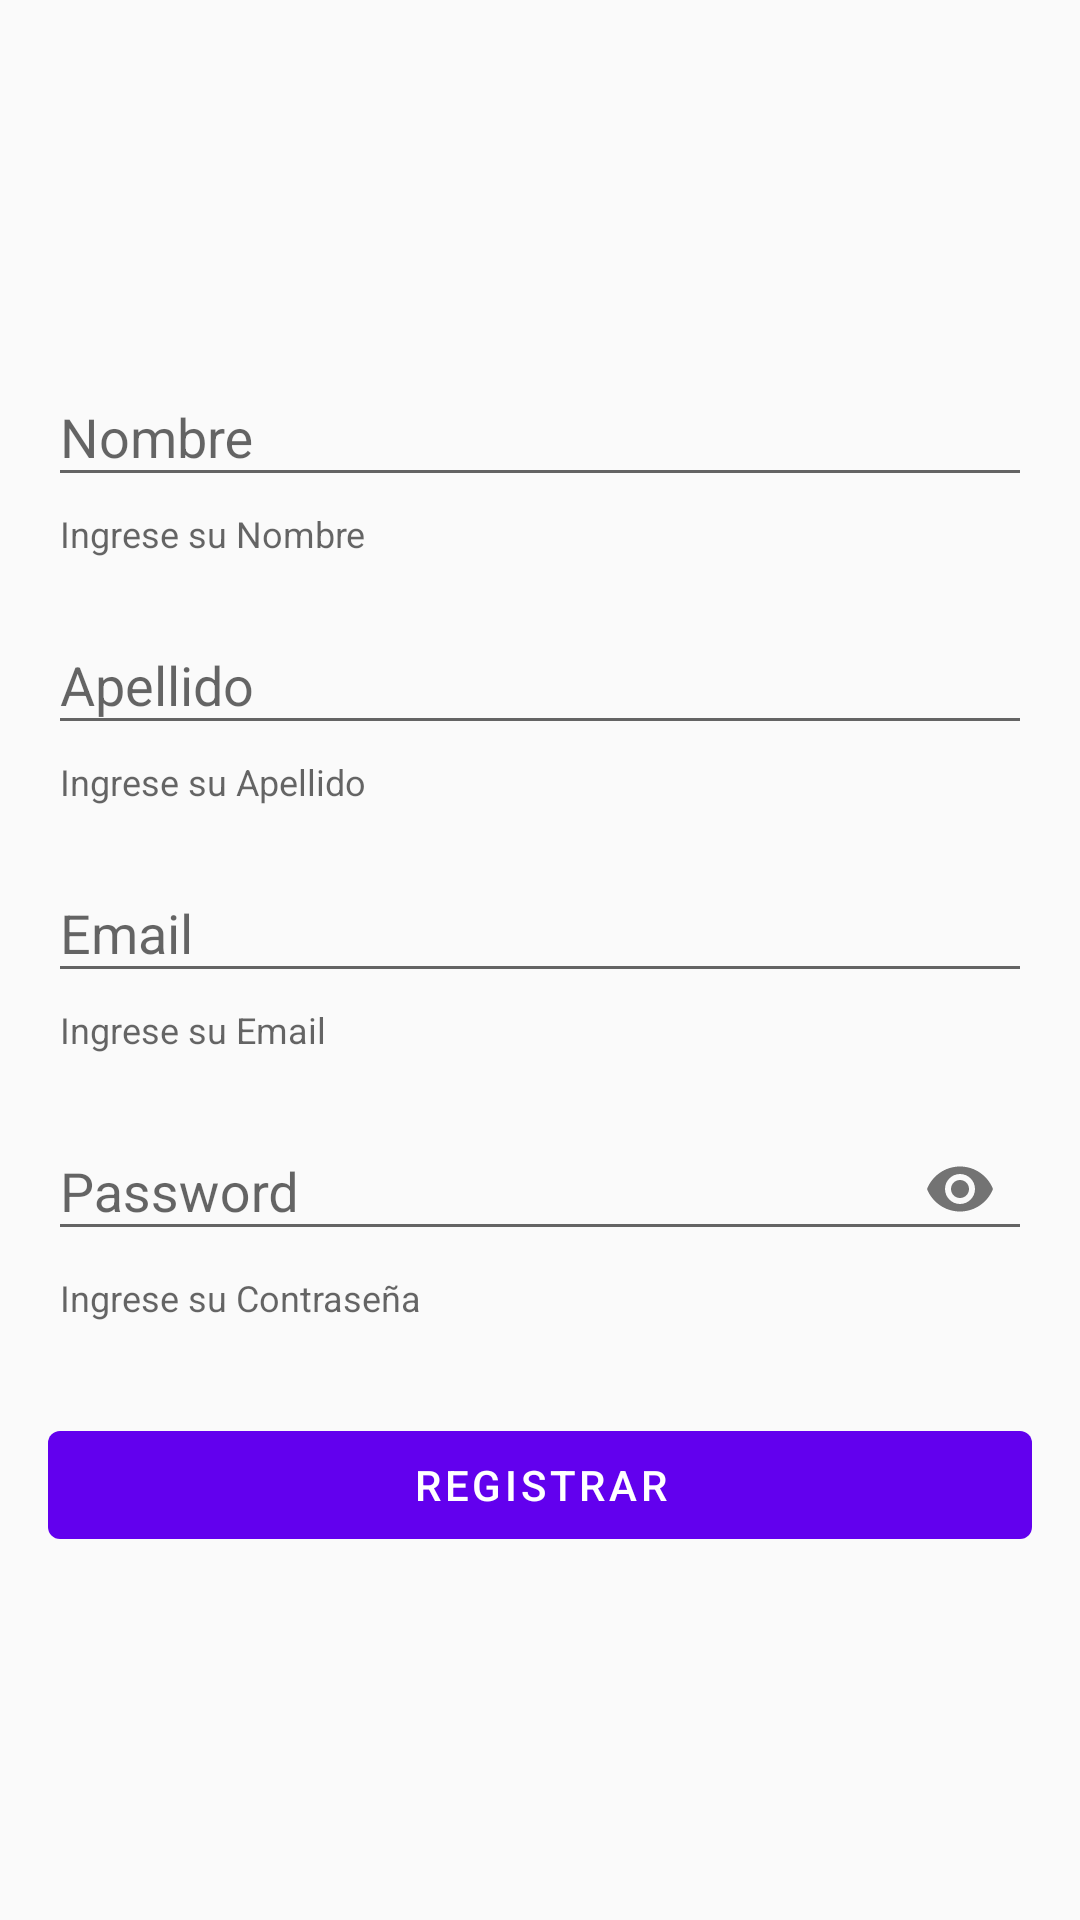

The Android layout XML behind this screen, and the referenced resources:
<!-- AndroidManifest.xml: application theme AppTheme -->
<!-- res/layout/activity_register.xml -->
<?xml version="1.0" encoding="utf-8"?>
<androidx.constraintlayout.widget.ConstraintLayout xmlns:android="http://schemas.android.com/apk/res/android"
    xmlns:app="http://schemas.android.com/apk/res-auto"
    xmlns:tools="http://schemas.android.com/tools"
    android:layout_width="match_parent"
    android:layout_height="match_parent"
    android:paddingHorizontal="16dp"
    tools:context=".ui.security.register.RegisterActivity">

    <com.google.android.material.textfield.TextInputLayout
        android:id="@+id/textInputLayoutName"
        style="Widget.MaterialComponents.TextInputLayout.FilledBox.Dense"
        android:layout_width="0dp"
        android:layout_height="wrap_content"
        android:hint="Nombre"
        app:endIconMode="clear_text"
        app:helperText="Ingrese su Nombre"
        app:helperTextEnabled="true"
        app:layout_constraintBottom_toBottomOf="parent"
        app:layout_constraintEnd_toEndOf="parent"
        app:layout_constraintStart_toStartOf="parent"
        app:layout_constraintTop_toTopOf="parent"
        app:layout_constraintVertical_bias="0.2">

        <com.google.android.material.textfield.TextInputEditText
            android:id="@+id/textInputEditTextName"
            android:layout_width="match_parent"
            android:layout_height="wrap_content"
            android:imeOptions="actionNext"
            android:inputType="textPersonName" />
    </com.google.android.material.textfield.TextInputLayout>

    <com.google.android.material.textfield.TextInputLayout
        android:id="@+id/textInputLayoutLastName"
        style="Widget.MaterialComponents.TextInputLayout.FilledBox.Dense"
        android:layout_width="0dp"
        android:layout_height="wrap_content"
        android:layout_marginTop="10dp"
        android:hint="Apellido"
        app:endIconMode="clear_text"
        app:helperText="Ingrese su Apellido"
        app:helperTextEnabled="true"
        app:layout_constraintEnd_toEndOf="parent"
        app:layout_constraintStart_toStartOf="parent"
        app:layout_constraintTop_toBottomOf="@id/textInputLayoutName">

        <com.google.android.material.textfield.TextInputEditText
            android:id="@+id/textInputEditTextLastName"
            android:layout_width="match_parent"
            android:layout_height="wrap_content"
            android:imeOptions="actionNext"
            android:inputType="textPersonName" />
    </com.google.android.material.textfield.TextInputLayout>

    <com.google.android.material.textfield.TextInputLayout
        android:id="@+id/textInputLayoutEmail"
        style="Widget.MaterialComponents.TextInputLayout.FilledBox.Dense"
        android:layout_width="0dp"
        android:layout_height="wrap_content"
        android:layout_marginTop="10dp"
        android:hint="Email"
        app:endIconMode="clear_text"
        app:helperText="Ingrese su Email"
        app:helperTextEnabled="true"
        app:layout_constraintEnd_toEndOf="parent"
        app:layout_constraintStart_toStartOf="parent"
        app:layout_constraintTop_toBottomOf="@id/textInputLayoutLastName"
        app:layout_constraintVertical_bias="0.6">

        <com.google.android.material.textfield.TextInputEditText
            android:id="@+id/textInputEditEmail"
            android:layout_width="match_parent"
            android:layout_height="wrap_content"
            android:imeOptions="actionNext"
            android:inputType="textEmailAddress" />
    </com.google.android.material.textfield.TextInputLayout>

    <com.google.android.material.textfield.TextInputLayout
        android:id="@+id/textInputLayoutPassword"
        style="Widget.MaterialComponents.TextInputLayout.FilledBox.Dense"
        android:layout_width="0dp"
        android:layout_height="wrap_content"
        android:layout_marginTop="10dp"
        android:hint="Password"
        app:endIconMode="password_toggle"
        app:helperText="Ingrese su Contraseña"
        app:helperTextEnabled="true"
        app:layout_constraintEnd_toEndOf="parent"
        app:layout_constraintStart_toStartOf="parent"
        app:layout_constraintTop_toBottomOf="@id/textInputLayoutEmail">

        <com.google.android.material.textfield.TextInputEditText
            android:id="@+id/textInputEditPassword"
            android:layout_width="match_parent"
            android:layout_height="wrap_content"
            android:imeOptions="actionSearch"
            android:inputType="textPassword" />
    </com.google.android.material.textfield.TextInputLayout>

    <ProgressBar
        android:id="@+id/progressBarRegister"
        android:layout_width="wrap_content"
        android:layout_height="wrap_content"
        android:layout_marginTop="10dp"
        android:visibility="gone"
        app:layout_constraintEnd_toEndOf="parent"
        app:layout_constraintStart_toStartOf="parent"
        app:layout_constraintTop_toBottomOf="@+id/materialButtonRegister" />

    <com.google.android.material.button.MaterialButton
        android:id="@+id/materialButtonRegister"
        style="@style/Widget.MaterialComponents.Button.UnelevatedButton"
        android:layout_width="0dp"
        android:layout_height="wrap_content"
        android:text="Registrar"
        app:layout_constraintBottom_toBottomOf="parent"
        app:layout_constraintEnd_toEndOf="parent"
        app:layout_constraintStart_toStartOf="parent"
        app:layout_constraintTop_toBottomOf="@id/textInputLayoutPassword"
        app:layout_constraintVertical_bias="0.2" />
</androidx.constraintlayout.widget.ConstraintLayout>
<!-- resources referenced by this layout -->
<resources>
  <style name="AppTheme" parent="Theme.MaterialComponents.Light.NoActionBar.Bridge">
          
          <item name="colorPrimary">@color/colorPrimary</item>
          <item name="colorPrimaryDark">@color/colorPrimaryDark</item>
          <item name="colorAccent">@color/colorAccent</item>
      </style>
  <color name="colorPrimary">#6200EE</color>
  <color name="colorPrimaryDark">#3700B3</color>
  <color name="colorAccent">#03DAC5</color>
</resources>
